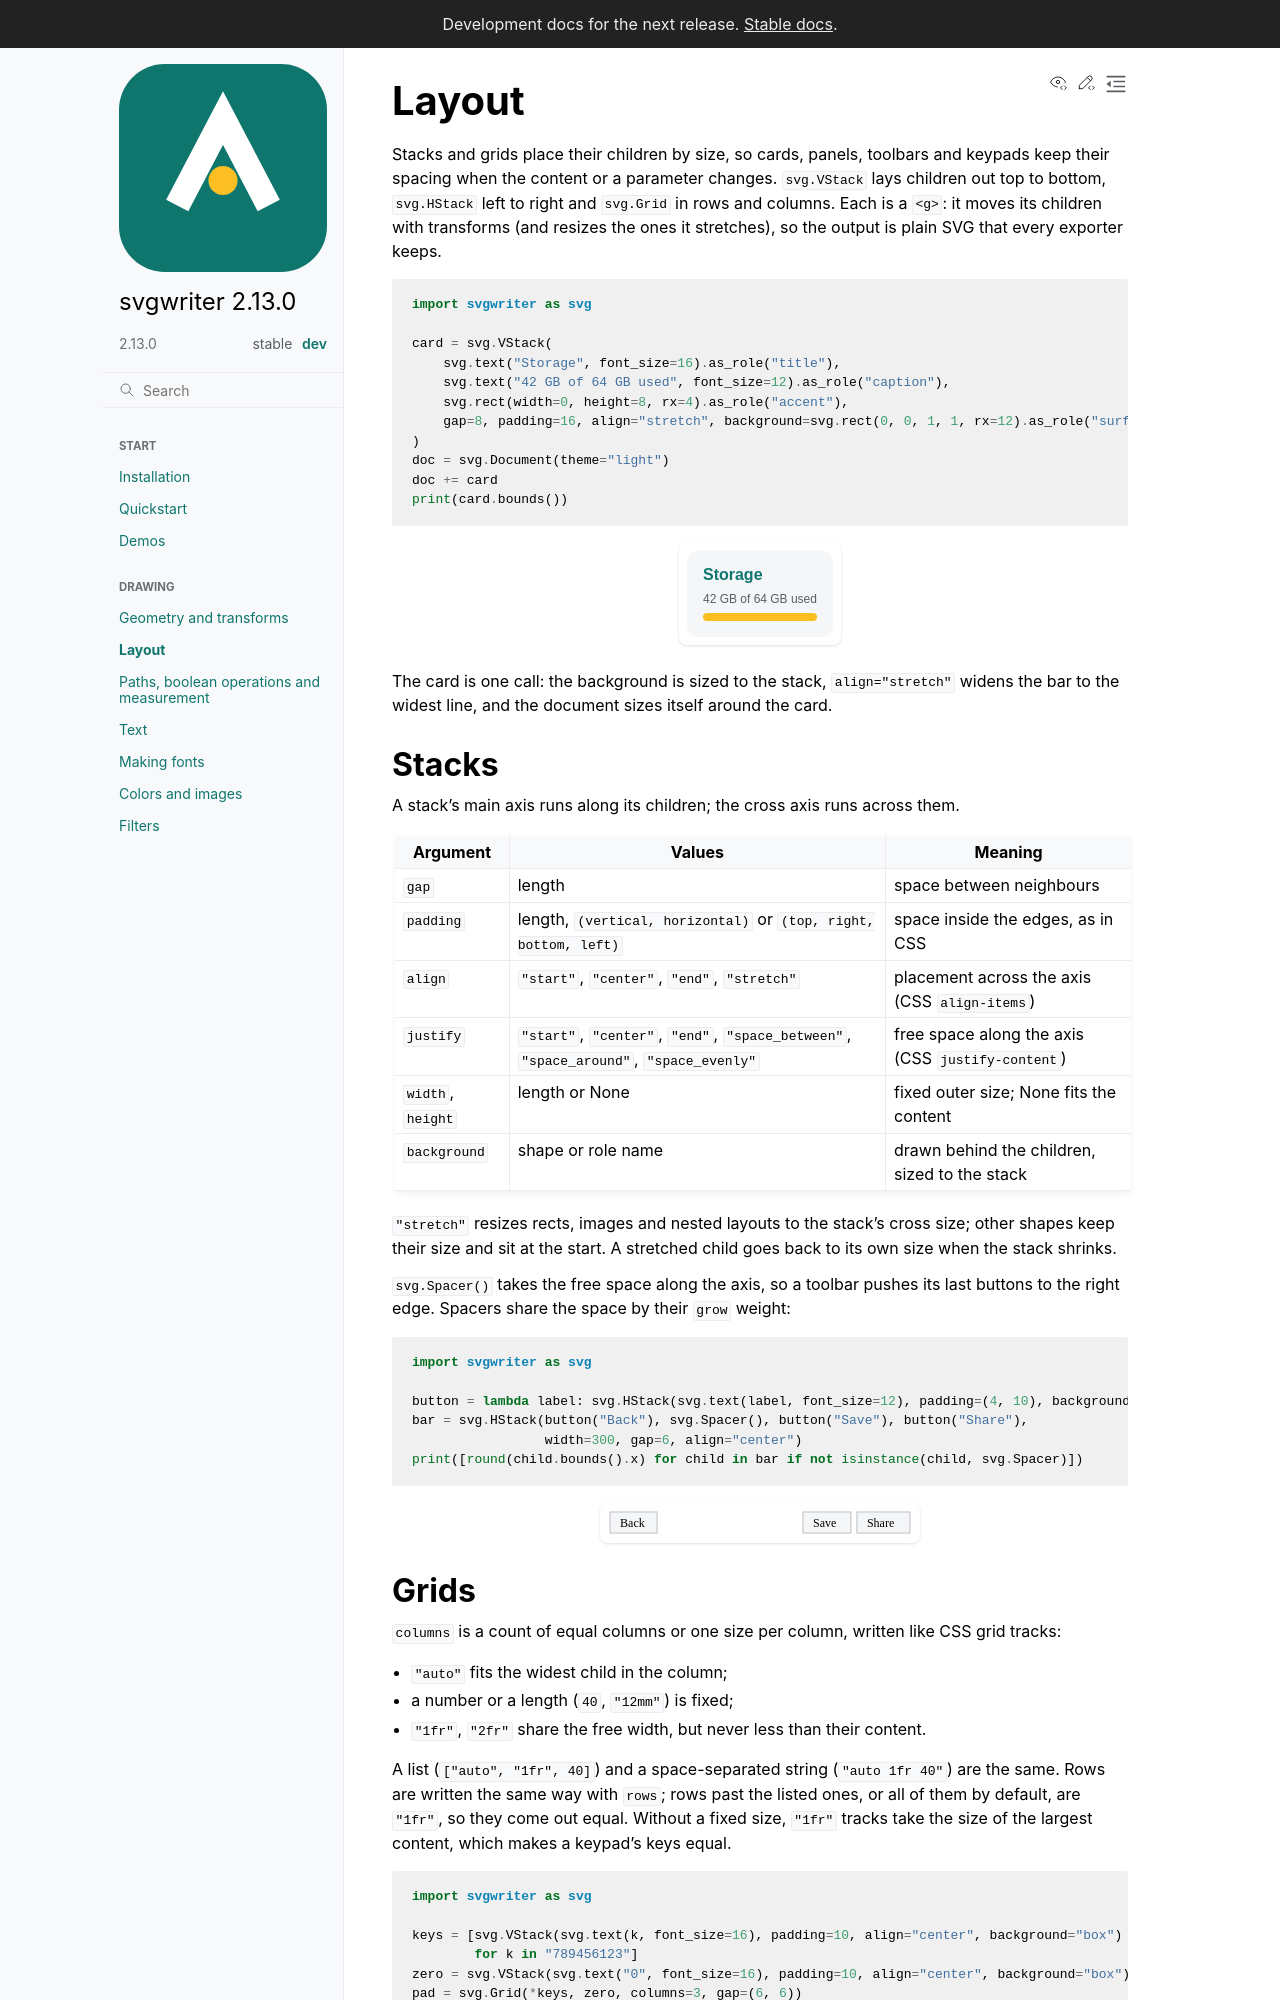

repository: wzjoriv/svgwriter · page: dev/guides/layout.html · generator: sphinx

# Layout

Stacks and grids place their children by size, so cards, panels, toolbars and keypads keep their spacing
when the content or a parameter changes. `svg.VStack` lays children out top to bottom, `svg.HStack` left
to right and `svg.Grid` in rows and columns. Each is a `<g>`: it moves its children with transforms (and
resizes the ones it stretches), so the output is plain SVG that every exporter keeps.

```python
import svgwriter as svg

card = svg.VStack(
    svg.text("Storage", font_size=16).as_role("title"),
    svg.text("42 GB of 64 GB used", font_size=12).as_role("caption"),
    svg.rect(width=0, height=8, rx=4).as_role("accent"),
    gap=8, padding=16, align="stretch", background=svg.rect(0, 0, 1, 1, rx=12).as_role("surface"),
)
doc = svg.Document(theme="light")
doc += card
print(card.bounds())
```

The card is one call: the background is sized to the stack, `align="stretch"` widens the bar to the
widest line, and the document sizes itself around the card.

## Stacks

A stack's main axis runs along its children; the cross axis runs across them.

| Argument | Values | Meaning |
| --- | --- | --- |
| `gap` | length | space between neighbours |
| `padding` | length, `(vertical, horizontal)` or `(top, right, bottom, left)` | space inside the edges, as in CSS |
| `align` | `"start"`, `"center"`, `"end"`, `"stretch"` | placement across the axis (CSS `align-items`) |
| `justify` | `"start"`, `"center"`, `"end"`, `"space_between"`, `"space_around"`, `"space_evenly"` | free space along the axis (CSS `justify-content`) |
| `width`, `height` | length or None | fixed outer size; None fits the content |
| `background` | shape or role name | drawn behind the children, sized to the stack |

`"stretch"` resizes rects, images and nested layouts to the stack's cross size; other shapes keep their
size and sit at the start. A stretched child goes back to its own size when the stack shrinks.

`svg.Spacer()` takes the free space along the axis, so a toolbar pushes its last buttons to the right
edge. Spacers share the space by their `grow` weight:

```python
import svgwriter as svg

button = lambda label: svg.HStack(svg.text(label, font_size=12), padding=(4, 10), background="box")
bar = svg.HStack(button("Back"), svg.Spacer(), button("Save"), button("Share"),
                 width=300, gap=6, align="center")
print([round(child.bounds().x) for child in bar if not isinstance(child, svg.Spacer)])
```
